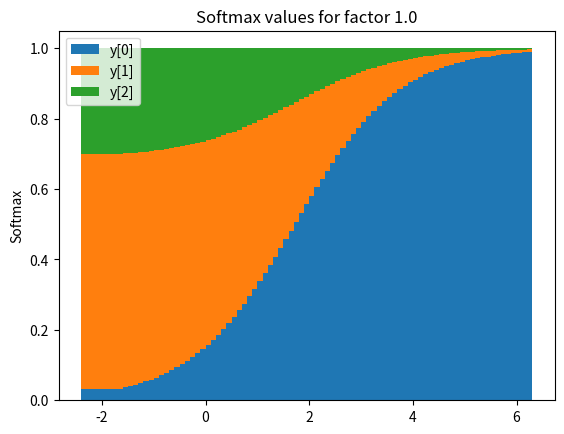
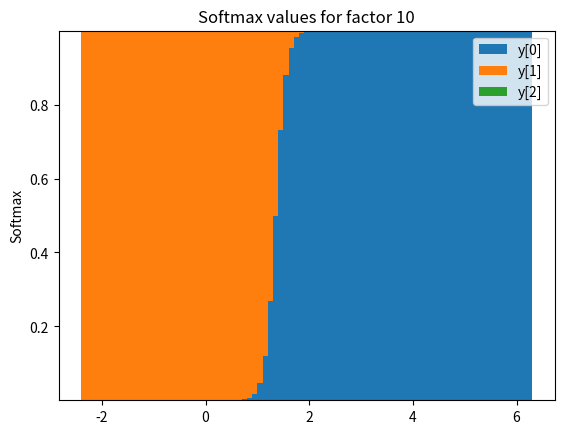
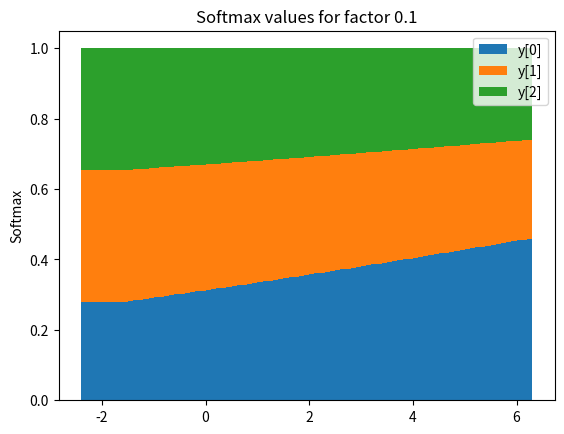

Reproduce these figures in Python, in order.
import numpy as np
import matplotlib.pyplot as plt


def softmax(z):
    return np.exp(z) / np.sum(np.exp(z), axis=0)  # broadcasting does the magic


def old_school_softmax(z):
    z = np.array(z)
    if z.ndim == 1:
        sm = np.exp(z) / np.sum(np.exp(z))
        return sm
    else:
        sm = np.zeros_like(z)
        num_cols = sm.shape[1]
        for col_index in range(num_cols):
            sm[:, col_index] = softmax(z[:, col_index])
        return sm


def test_softmax(factor=1.0):
    scores = [3.0, 1.0, 0.2]
    scores = [s*factor for s in scores]
    print(softmax(scores))

    # Plot softmax curves
    x = np.arange(-2.0, 6.0, 0.1)
    scores = np.vstack([x, np.ones_like(x), 0.2 * np.ones_like(x)])*factor
    y = softmax(scores)

    # plt.figure()
    # plt.plot(x, y.T, linewidth=2)
    # plt.show()

    plt.figure()
    plt.title("Softmax values for factor {0}".format(factor))
    bottoms = np.cumsum(y, axis=0)
    plt.bar(x, y[0, :], label="y[{0!s}]".format(0))
    for i in range(1, y.shape[0]):
        plt.bar(x, y[i, :], bottom=bottoms[i-1], label="y[{0!s}]".format(i))
    plt.ylabel('Softmax')
    # plt.minorticks_on()
    # plt.grid(which='major')
    # plt.grid(which='minor')
    plt.legend()
    plt.show()


def main():
    test_softmax()
    test_softmax(10)
    test_softmax(1/10)


if __name__ == "__main__":
    main()
